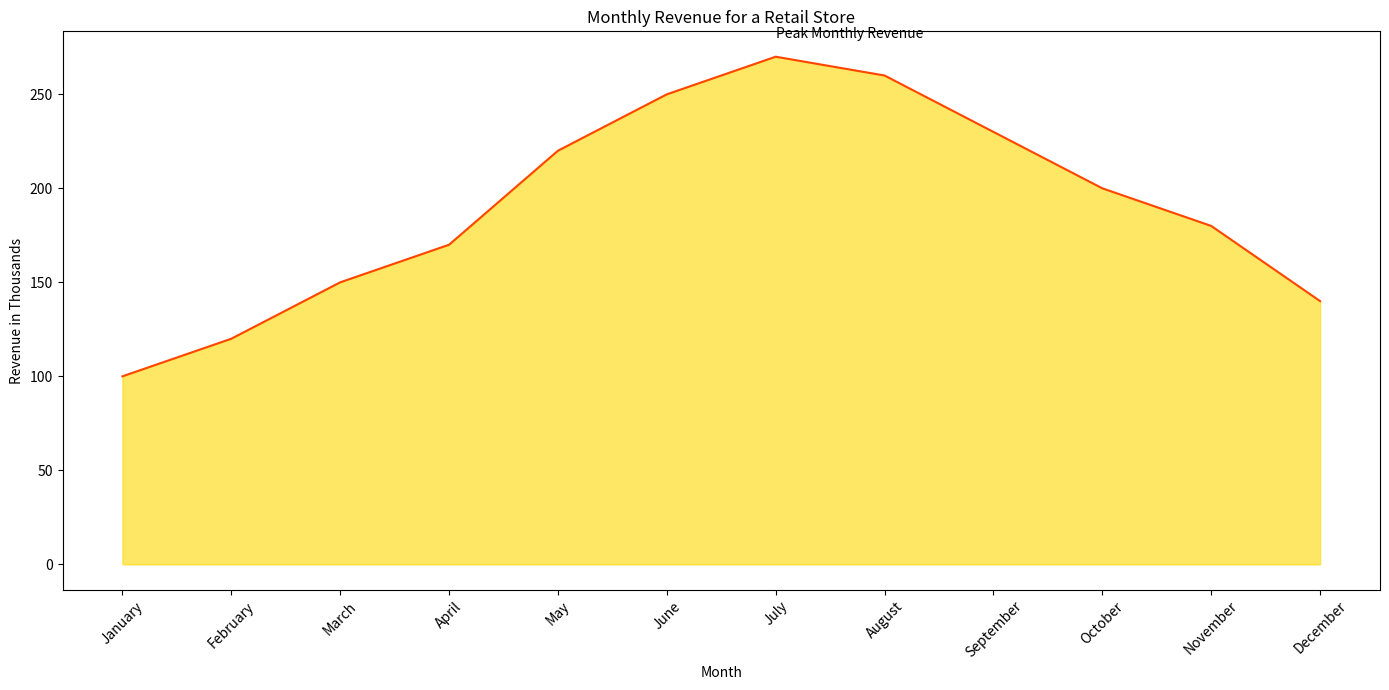

Here is the Python script that generated this plot:
import pandas as pd
import seaborn as sns
import matplotlib.pyplot as plt

data = {
    'Month': ['January', 'February', 'March', 'April', 'May', 'June', 
              'July', 'August', 'September', 'October', 'November', 'December'],
    'Revenue': [100, 120, 150, 170, 220, 250, 270, 260, 230, 200, 180, 140]
}

df = pd.DataFrame(data)

plt.figure(figsize=(14, 7))

ax = sns.lineplot(x='Month', y='Revenue', data=df, color='#FF4500')
plt.fill_between(df['Month'], df['Revenue'], color='#FFD700', alpha=0.6)

plt.text(6, 280, 'Peak Monthly Revenue', horizontalalignment='left', size='medium', color='black')

plt.xticks(rotation=45)
plt.xlabel('Month')
plt.ylabel('Revenue in Thousands')
plt.title('Monthly Revenue for a Retail Store')

plt.tight_layout()
plt.show()
